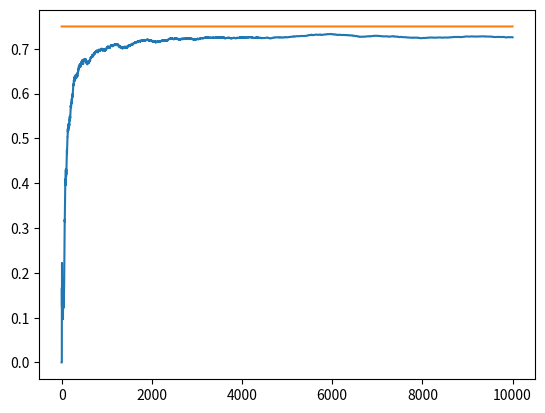

Python code for this plot:
"""
simulation of epsilon greedy
reenforcement learning
"""
import matplotlib.pyplot as plt
import numpy as np


NUM_TRIALS = 10000
EPS = 0.1
BANDIT_PROBABILITIES = [0.2, 0.5, 0.75]


class Bandit:
  def __init__(self, p):
    # p: the win rate
    self.p = p
    self.p_estimate = 0.
    self.N = 0. # num samples collected so far

  def pull(self):
    # draw a 1 with probability p
    return np.random.random() < self.p

  def update(self, x):
    self.N += 1.
    self.p_estimate = ((self.N - 1)*self.p_estimate + x) / self.N


def experiment():
  bandits = [Bandit(p) for p in BANDIT_PROBABILITIES]

  rewards = np.zeros(NUM_TRIALS)
  num_times_explored = 0
  num_times_exploited = 0
  num_optimal = 0
  optimal_j = np.argmax([b.p for b in bandits])
  print("optimal j:", optimal_j)

  for i in range(NUM_TRIALS):

    # use epsilon-greedy to select the next bandit
    if np.random.random() < EPS:
      num_times_explored += 1
      j = np.random.randint(len(bandits))
    else:
      num_times_exploited += 1
      j = np.argmax([b.p_estimate for b in bandits])

    if j == optimal_j:
      num_optimal += 1

    # pull the arm for the bandit with the largest sample
    x = bandits[j].pull()

    # update rewards log
    rewards[i] = x

    # update the distribution for the bandit whose arm we just pulled
    bandits[j].update(x)

    

  # print mean estimates for each bandit
  for b in bandits:
    print("mean estimate:", b.p_estimate)

  # print total reward
  print("total reward earned:", rewards.sum())
  print("overall win rate:", rewards.sum() / NUM_TRIALS)
  print("num_times_explored:", num_times_explored)
  print("num_times_exploited:", num_times_exploited)
  print("num times selected optimal bandit:", num_optimal)

  # plot the results
  cumulative_rewards = np.cumsum(rewards)
  win_rates = cumulative_rewards / (np.arange(NUM_TRIALS) + 1)
  plt.plot(win_rates)
  plt.plot(np.ones(NUM_TRIALS)*np.max(BANDIT_PROBABILITIES))
  plt.show()

if __name__ == "__main__":
  experiment()
